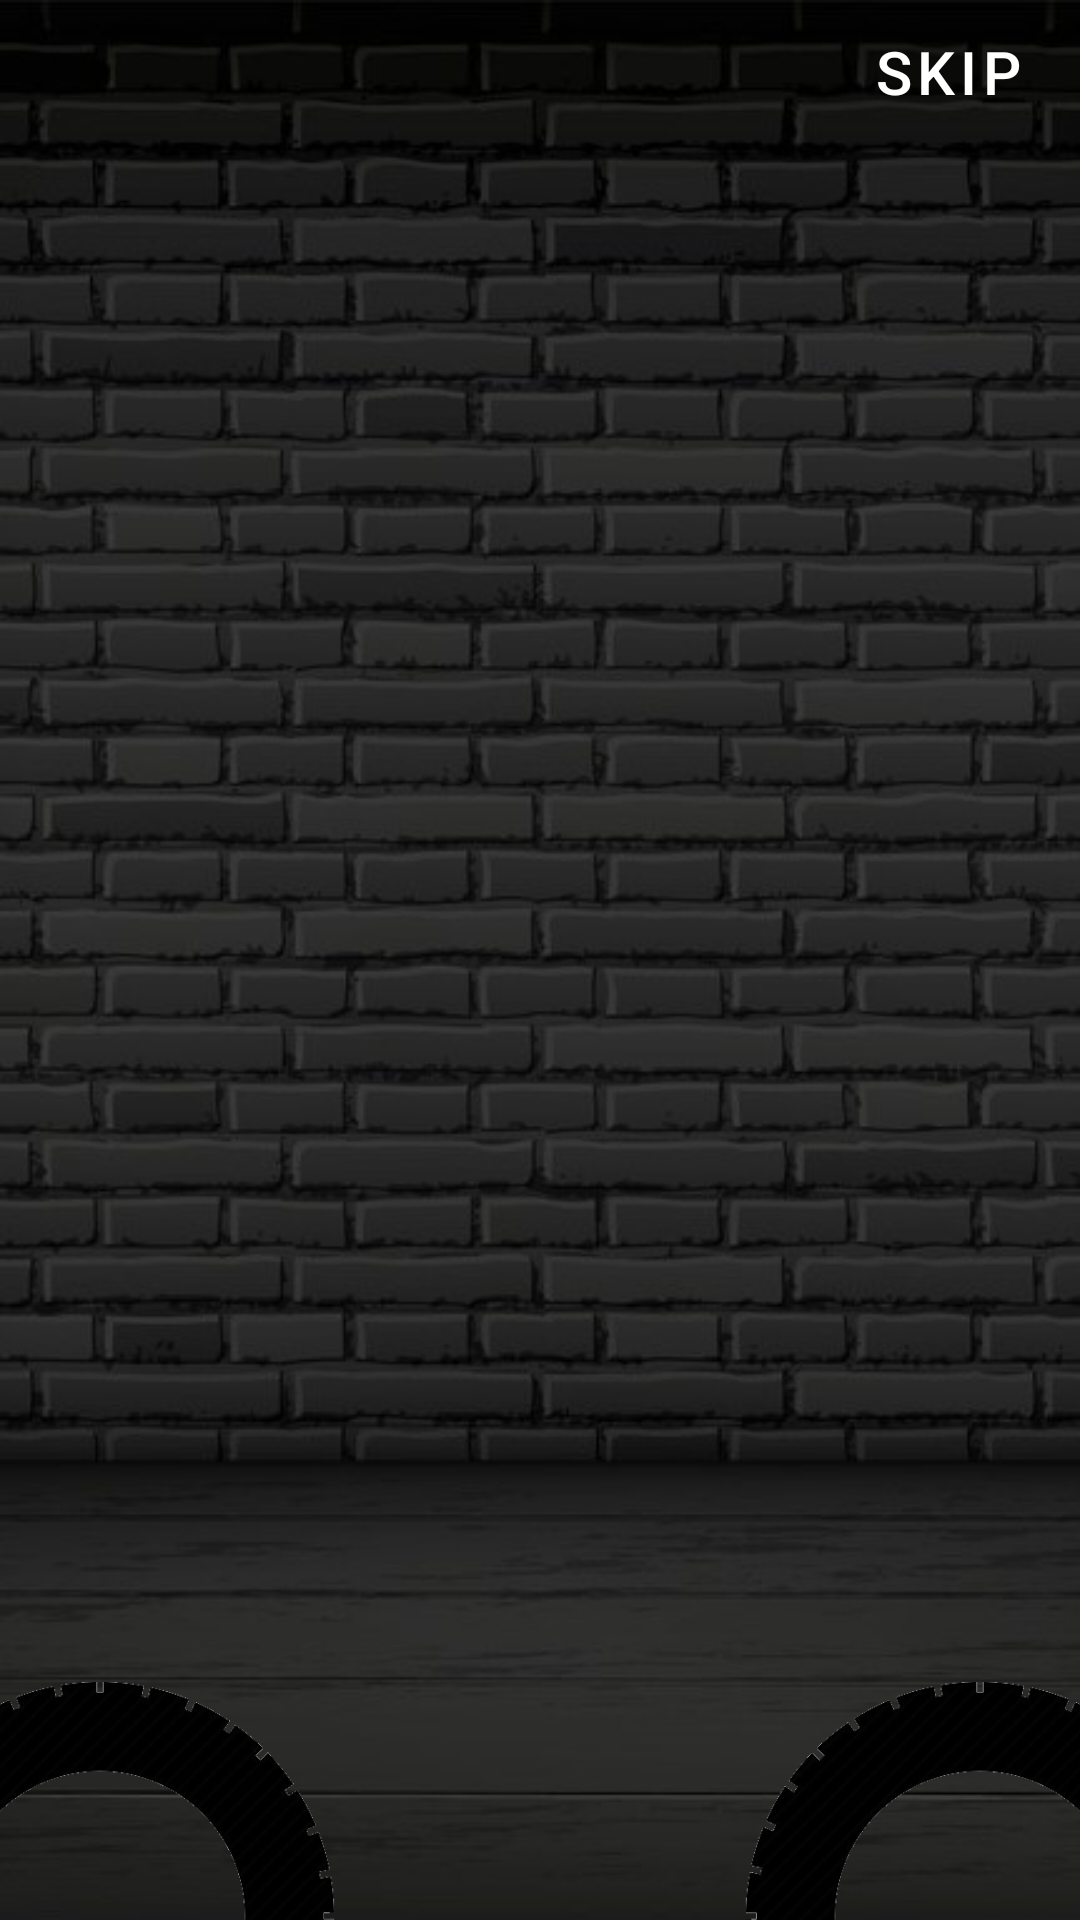

This screen was rendered from an Android layout file. Write that file and the resources it references.
<!-- AndroidManifest.xml: activity theme Theme.GraduationProject.NoActionBar -->
<!-- res/layout/activity_walkthrough.xml -->
<?xml version="1.0" encoding="utf-8"?>
<RelativeLayout xmlns:android="http://schemas.android.com/apk/res/android"
    xmlns:app="http://schemas.android.com/apk/res-auto"
    xmlns:tools="http://schemas.android.com/tools"
    android:layout_width="match_parent"
    android:layout_height="match_parent"
    android:background="@drawable/background_walkthrough"
    tools:context=".WalkthroughActivity">


    <Button
        android:id="@+id/walkthrough_skipBtn"
        android:layout_width="wrap_content"
        android:layout_height="wrap_content"
        android:layout_alignParentTop="true"
        android:layout_alignParentEnd="true"
        android:background="#00000000"
        android:text="@string/skip"
        android:textColor="@color/white"
        android:textSize="20sp" />

    <androidx.viewpager.widget.ViewPager
        android:id="@+id/walkthroughPager"
        android:layout_width="match_parent"
        android:layout_height="match_parent"
        android:layout_alignParentTop="true"
        android:layout_marginVertical="100dp">

    </androidx.viewpager.widget.ViewPager>


    <ImageView
        android:layout_width="250dp"
        android:layout_height="202dp"
        android:layout_alignParentEnd="true"
        android:layout_alignParentBottom="true"
        android:layout_marginEnd="-92dp"
        android:layout_marginBottom="-100dp"
        android:src="@drawable/tire" />

    <ImageView
        android:layout_width="250dp"
        android:layout_height="202dp"
        android:layout_alignParentStart="true"
        android:layout_alignParentBottom="true"
        android:layout_marginStart="-92dp"
        android:layout_marginBottom="-100dp"
        android:src="@drawable/tire" />

    <Button
        android:id="@+id/walkthrough_signUpBtn"
        android:layout_width="wrap_content"
        android:layout_height="wrap_content"
        android:layout_alignParentStart="true"
        android:layout_alignParentBottom="true"
        android:layout_marginStart="-10dp"
        android:background="#00000000"
        android:text="@string/sign_up"
        android:textColor="@color/white"
        android:visibility="gone" />


    <Button
        android:id="@+id/walkthrough_loginbtn"
        android:layout_width="wrap_content"
        android:layout_height="wrap_content"
        android:layout_alignParentEnd="true"
        android:layout_alignParentBottom="true"
        android:layout_marginEnd="-8dp"
        android:background="#00000000"
        android:text="@string/login"
        android:textColor="@color/white"
        android:visibility="gone" />

    <LinearLayout
        android:id="@+id/indicatorLayout"
        android:layout_width="89dp"
        android:layout_height="52dp"
        android:layout_alignParentStart="true"
        android:layout_alignParentEnd="true"
        android:layout_alignParentBottom="true"
        android:layout_marginStart="160dp"
        android:layout_marginEnd="160dp"
        android:layout_marginBottom="43dp"
        android:orientation="horizontal">


    </LinearLayout>


</RelativeLayout>
<!-- resources referenced by this layout -->
<resources>
  <color name="white">#FFFFFFFF</color>
  <!-- drawable background_walkthrough: jpg bitmap (drawable, 52644 bytes) -->
  <!-- drawable tire: png bitmap (drawable, 63605 bytes) -->
  <string name="login">LOGIN</string>
  <string name="sign_up">SIGN-UP</string>
  <string name="skip">Skip</string>
  <style name="Theme.GraduationProject.NoActionBar">
          <item name="windowActionBar">false</item>
          <item name="windowNoTitle">true</item>
      </style>
</resources>
